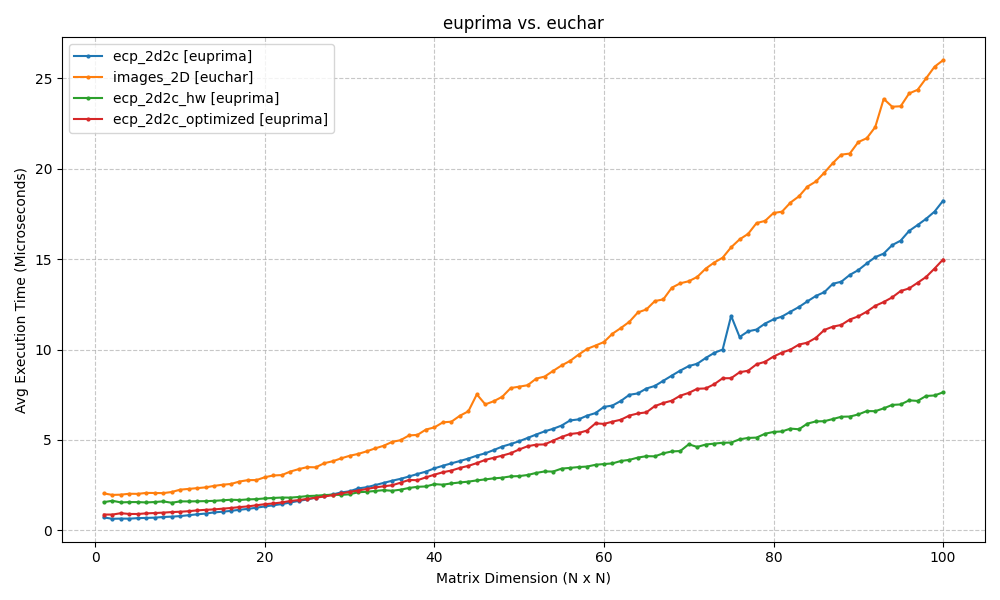

The table this chart was drawn from, first rows:
ecp_2d2c, images_2D, ecp_2d2c_hw, ecp_2d2c_optimized
0.0007138, 0.002043, 0.00156, 0.0008753
0.0006392, 0.001961, 0.001637, 0.0008727
0.0006505, 0.001974, 0.001546, 0.0009479
0.0006463, 0.002025, 0.001563, 0.0009073
0.0006749, 0.002018, 0.001564, 0.0009049
0.0006877, 0.002071, 0.001544, 0.0009404
0.0007023, 0.002067, 0.001567, 0.0009576
0.0007393, 0.00206, 0.001602, 0.00098
0.0007582, 0.002121, 0.001526, 0.001011
0.0007877, 0.00225, 0.001602, 0.001029
0.0008382, 0.002293, 0.001602, 0.00106
0.0008858, 0.002334, 0.001608, 0.001104
0.0009291, 0.002378, 0.001617, 0.001136
0.0009925, 0.002459, 0.001632, 0.001158
0.001032, 0.002524, 0.001662, 0.001199
0.001077, 0.002567, 0.001693, 0.001237
0.001139, 0.002701, 0.001678, 0.001286
0.001187, 0.002779, 0.001712, 0.001325
0.001253, 0.002782, 0.001729, 0.001389
0.001324, 0.00294, 0.001766, 0.001447
0.001387, 0.003036, 0.001793, 0.001489
0.001455, 0.003058, 0.001815, 0.001543
0.00154, 0.003253, 0.00181, 0.001627
0.001632, 0.003388, 0.001847, 0.001674
0.001712, 0.003497, 0.001896, 0.001742
0.001811, 0.003487, 0.001915, 0.001807
0.001912, 0.003715, 0.001952, 0.001874
0.001986, 0.003823, 0.001969, 0.001945
0.002098, 0.003983, 0.001961, 0.00204
0.002161, 0.004126, 0.001996, 0.00213
0.00232, 0.004229, 0.002109, 0.002203
0.002385, 0.00437, 0.002133, 0.002288
0.002503, 0.004534, 0.002179, 0.002375
0.002625, 0.004677, 0.002223, 0.002437
0.002744, 0.004892, 0.00219, 0.002494
0.002851, 0.004988, 0.002249, 0.002635
0.002979, 0.005251, 0.002345, 0.002787
0.003118, 0.005281, 0.002408, 0.002774
0.00325, 0.005577, 0.002429, 0.002931
0.003431, 0.005696, 0.002557, 0.003081
0.003575, 0.005976, 0.002525, 0.003215
0.003706, 0.00601, 0.002598, 0.003308
0.003836, 0.00634, 0.002649, 0.003454
0.003971, 0.006586, 0.002695, 0.003567
0.004134, 0.007522, 0.002763, 0.003721
0.004262, 0.006969, 0.00282, 0.003898
0.004444, 0.007144, 0.002876, 0.004015
0.004636, 0.007391, 0.002914, 0.004135
0.004776, 0.007873, 0.002986, 0.004268
0.004929, 0.007949, 0.003, 0.004475
0.005114, 0.00803, 0.003063, 0.004655
0.005301, 0.008394, 0.003178, 0.004741
0.005476, 0.008507, 0.003258, 0.004754
0.005618, 0.00882, 0.003253, 0.004965
0.005798, 0.009122, 0.003415, 0.005166
0.00608, 0.009373, 0.003455, 0.005329
0.006138, 0.00972, 0.003501, 0.005384
0.006344, 0.01004, 0.003529, 0.005522
0.006487, 0.01022, 0.003627, 0.005919
0.00683, 0.01042, 0.003669, 0.00589
... 40 more rows
